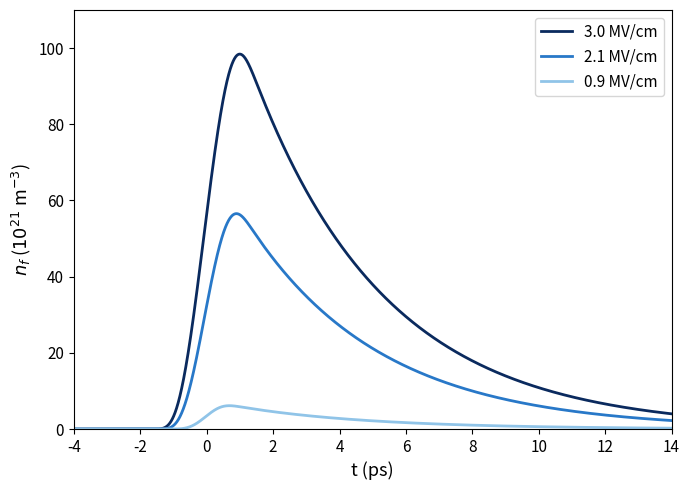

The matplotlib source for this figure:
"""
THz pulse - water interaction simulation
========================================
Models the evolution of electron density in liquid water under
an intense terahertz (THz) pulse, considering:
  1. Energy-dependent collision frequency  ν_c(ε) ∝ √ε  (Drude model)
  2. Collisional (impact) ionisation:  ν_i(ε) = A_imp · exp(-ε_i / ε)
  3. Field-driven (tunnel) ionisation:  W_tun(E) = A_tun · exp(-β / E)
  4. Electron attachment / recombination for post-pulse density decay

THz pulse parameters:
  - Centre frequency  f₀ = 0.2 THz
  - Pulse width (FWHM of E-field envelope)  τ_FWHM = 1.8 ps
  - Field strengths:  0.9 / 2.1 / 3.0 MV/cm

Reference: peak electron densities are on the order of 10²¹ m⁻³ and the
temporal profile is characterised by a sharp rise during the pulse and an
exponential decay set by the attachment time constant.

Usage:
    python thz_water_simulation.py
Outputs:
    electron_density.png  –  density evolution for three field strengths
"""

import numpy as np
import matplotlib
matplotlib.use('Agg')
import matplotlib.pyplot as plt
from scipy.integrate import solve_ivp

# ─────────────────────────────────────────────────────────────────────────────
# Physical constants
# ─────────────────────────────────────────────────────────────────────────────
e_charge = 1.602e-19   # elementary charge  [C]
m_e      = 9.109e-31   # electron mass      [kg]
n_mol    = 3.34e28     # water molecule number density  [m⁻³]

# ─────────────────────────────────────────────────────────────────────────────
# THz pulse parameters
# ─────────────────────────────────────────────────────────────────────────────
f0       = 0.2e12           # centre frequency           [Hz]
omega0   = 2 * np.pi * f0   # angular frequency          [rad s⁻¹]
tau_fwhm = 1.8e-12          # E-field envelope FWHM      [s]
# Gaussian width σ so that exp(-t²/2σ²) has FWHM = tau_fwhm
sigma_E  = tau_fwhm / (2 * np.sqrt(2 * np.log(2)))   # ≈ 0.764 ps


def E_envelope(t, E0):
    """Gaussian envelope of the THz pulse (cycle-averaged field amplitude)."""
    return E0 * np.exp(-0.5 * (t / sigma_E) ** 2)


# ─────────────────────────────────────────────────────────────────────────────
# Material / plasma model parameters  (liquid water)
# ─────────────────────────────────────────────────────────────────────────────
# Collision frequency  ν_c(ε) = ν_c0 · √(ε / ε_ref)
nu_c0   = 100.0e12          # collision-frequency prefactor at ε_ref  [s⁻¹]
eps_ref = 1.0 * e_charge    # reference electron energy (1 eV)         [J]

# Electron energy relaxation
tau_eps = 0.3e-12           # energy relaxation time                    [s]
nu_loss = 1.0 / tau_eps     # energy loss rate                          [s⁻¹]

# Impact (collisional) ionisation:  ν_i = A_imp · exp(−ε_i / ε)
eps_i  = 6.5 * e_charge     # impact ionisation threshold               [J]
A_imp  = 1.0e11             # impact ionisation prefactor               [s⁻¹]

# Tunnel (field) ionisation:  W_tun = A_tun · exp(−β_tun / E)
A_tun    = 6.5e6            # tunnel ionisation prefactor               [s⁻¹]
beta_tun = 3.0e8            # characteristic tunnel field               [V m⁻¹]

# Electron attachment (post-pulse density decay)
tau_att = 4.0e-12           # attachment time constant                  [s]
nu_att  = 1.0 / tau_att     # attachment rate                           [s⁻¹]

# Initial conditions
n_seed  = 1.0e16            # seed electron density                     [m⁻³]
eps_ini = 0.05 * e_charge   # initial mean electron energy (0.05 eV)    [J]


# ─────────────────────────────────────────────────────────────────────────────
# Helper functions
# ─────────────────────────────────────────────────────────────────────────────
def collision_freq(eps):
    """
    Energy-dependent electron–molecule collision frequency.
    ν_c(ε) = ν_c0 · √(ε / ε_ref)   [s⁻¹]
    """
    return nu_c0 * np.sqrt(max(eps, 1e-4 * e_charge) / eps_ref)


def impact_ionisation_rate(eps):
    """
    Townsend-type impact (collisional) ionisation rate.
    ν_i(ε) = A_imp · exp(−ε_i / ε)   [s⁻¹]
    """
    if eps <= 0.0:
        return 0.0
    return A_imp * np.exp(-eps_i / max(eps, 1e-4 * e_charge))


def tunnel_ionisation_rate(E_env):
    """
    Field-driven tunnel ionisation rate per molecule.
    W_tun(E) = A_tun · exp(−β_tun / E)   [s⁻¹]
    Vanishes when the field is negligible.
    """
    if E_env < 1.0e4:   # effectively zero below 0.01 MV/m
        return 0.0
    return A_tun * np.exp(-beta_tun / E_env)


# ─────────────────────────────────────────────────────────────────────────────
# Rate equations
# ─────────────────────────────────────────────────────────────────────────────
def odes(t, y, E0):
    """
    Coupled ODEs for electron density n [m⁻³] and mean energy ε [J].

    Equations
    ---------
    dε/dt = P_abs(E_env, ε) − ν_loss · ε − ν_i(ε) · ε_i
    dn/dt = [ν_i(ε) − ν_att] · n  +  W_tun(E_env) · n_mol

    where P_abs is the cycle-averaged Drude power absorption per electron:
        P_abs = e² E_env² ν_c(ε) / [m_e (ω₀² + ν_c²(ε))]
    (reduces to e²E²/(m_e ν_c) in the overdamped limit ν_c >> ω₀).
    """
    n   = max(y[0], 0.0)
    eps = max(y[1], 0.0)

    # THz field envelope at time t
    E_env = E_envelope(t, E0)

    # Energy-dependent collision frequency
    nu_c = collision_freq(eps)

    # Cycle-averaged Drude power absorption per electron [J s⁻¹]
    P_abs = (e_charge ** 2 * E_env ** 2 * nu_c) / (m_e * (omega0 ** 2 + nu_c ** 2))

    # Impact ionisation rate  [s⁻¹]
    nu_i = impact_ionisation_rate(eps)

    # Tunnel ionisation rate per molecule  [s⁻¹]
    W_tun = tunnel_ionisation_rate(E_env)

    # Electron mean-energy equation
    d_eps = P_abs - nu_loss * eps - nu_i * eps_i

    # Electron density equation  (avalanche + tunnel source − attachment)
    d_n = (nu_i - nu_att) * n + W_tun * n_mol

    return [d_n, d_eps]


# ─────────────────────────────────────────────────────────────────────────────
# Solve for three field strengths
# ─────────────────────────────────────────────────────────────────────────────
E0_values = [3.0e8, 2.1e8, 0.9e8]   # V/m  (3.0 / 2.1 / 0.9 MV/cm)
labels    = ['3.0 MV/cm', '2.1 MV/cm', '0.9 MV/cm']
colors    = ['#0a2a5e', '#2878c8', '#90c4e8']  # dark → light blue

t_start = -5.0e-12
t_end   = 15.0e-12
t_eval  = np.linspace(t_start, t_end, 40000)

y0 = [n_seed, eps_ini]

print("Running THz-water interaction simulation …")
print(f"  THz centre frequency : {f0 / 1e12:.1f} THz")
print(f"  Pulse FWHM           : {tau_fwhm * 1e12:.1f} ps")
print(f"  Gaussian σ           : {sigma_E * 1e12:.3f} ps")
print(f"  Seed density         : {n_seed:.0e} m⁻³")
print()

solutions = {}
for E0, label in zip(E0_values, labels):
    sol = solve_ivp(
        fun      = lambda t, y: odes(t, y, E0),
        t_span   = [t_start, t_end],
        y0       = y0,
        t_eval   = t_eval,
        method   = 'RK45',
        rtol     = 1e-7,
        atol     = [1e8, 1e-26],
    )
    solutions[E0] = sol
    n_peak = sol.y[0].max() / 1e21
    t_peak = sol.t[sol.y[0].argmax()] * 1e12
    print(f"  {label}: peak n = {n_peak:.1f} × 10²¹ m⁻³  at t = {t_peak:.1f} ps")

# ─────────────────────────────────────────────────────────────────────────────
# Plot: electron density vs time
# ─────────────────────────────────────────────────────────────────────────────
fig, ax = plt.subplots(figsize=(7, 5))

for E0, label, color in zip(E0_values, labels, colors):
    sol = solutions[E0]
    t_ps = sol.t * 1e12
    n21  = np.maximum(sol.y[0], 0.0) / 1e21
    ax.plot(t_ps, n21, color=color, linewidth=2.0, label=label)

ax.set_xlim(-4, 14)
ax.set_ylim(0, 110)
ax.set_xlabel('t (ps)', fontsize=13)
ax.set_ylabel(r'$n_f$ ($10^{21}$ m$^{-3}$)', fontsize=13)
ax.legend(loc='upper right', fontsize=11, frameon=True)
ax.tick_params(labelsize=11)

plt.tight_layout()
plt.savefig('electron_density.png', dpi=200, bbox_inches='tight')
print("\nSaved: electron_density.png")
